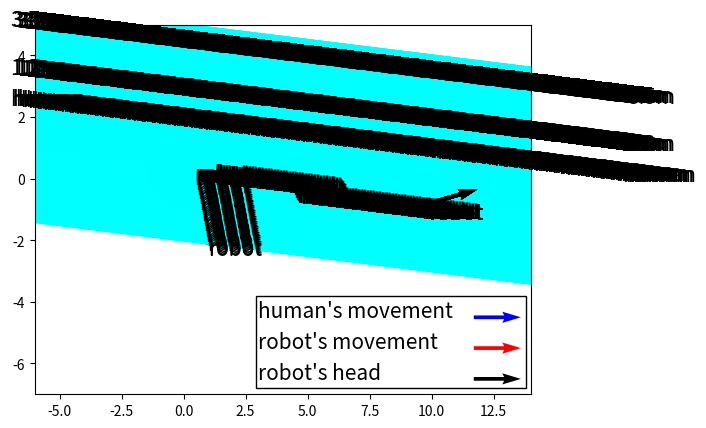

Recreate this plot in Python. (Note: this script raises an exception after producing the figure.)
import numpy as np
import math
import matplotlib.pyplot as plt
import matplotlib.animation as animation
import matplotlib.patches as patches


class Triangle_r_v:
    Robot_speed = 0.6
    Near_zero = 0.01

    def __init__(self):
        return

    @staticmethod
    def dest(x, y, vx, vy):
        a = vx**2 + vy**2 - Triangle_r_v.Robot_speed**2
        b = 2 * (x * vx + y * vy)
        c = x**2 + y**2
        if abs(a) > Triangle_r_v.Near_zero:
            k = Triangle_r_v.solv_quadratic_equation(a, b, c)
        else:
            k = Triangle_r_v.solv_linear_equation(b, c)

        if k < 0:
            raise ValueError("can't reach!!")
        dest_x = x + k * vx
        dest_y = y + k * vy

        return dest_x, dest_y

    @staticmethod
    def solv_quadratic_equation(a, b, c):
        if (b**2 - 4 * a * c) < 0:
            return -10

        D = (b**2 - 4 * a * c) ** (1 / 2)
        x_1 = (-b + D) / (2 * a)
        x_2 = (-b - D) / (2 * a)

        if x_2 >= 0:
            return x_2
        return x_1

    def solv_linear_equation(b, c):
        return -c / b


def first_goal(robx, roby, hx, hy, vx, vy):
    try:
        x = hx - robx
        y = hy - roby
        goalx, goaly = Triangle_r_v.dest(x, y, vx, vy)
        angle = math.atan2(vy, vx) + math.pi
        return goalx + robx, goaly + roby, angle
    except Exception as e:
        return None


def setabsvec(abs, vx, vy):
    absvec = math.sqrt(vx**2 + vy**2)
    return abs * vx / absvec, abs * vy / absvec


def second_goal(robx, roby, hx, hy, vx, vy):
    gx = robx + vx
    gy = roby + vy
    distance = math.sqrt((vx) ** 2 + (vy) ** 2)
    t = distance / Triangle_r_v.Robot_speed
    hx += vx * t
    hy += vy * t
    angle = math.atan2(hy - gy, hx - gx)
    return gx, gy, angle


def third_goal(robx, roby, hx, hy, vx, vy):
    # to avoid
    gx, gy = setabsvec(Triangle_r_v.Robot_speed, robx - hx, roby - hy)
    gx += robx
    gy += roby
    t = Triangle_r_v.Robot_speed / math.sqrt(vx**2 + vy**2)
    hx += vx * t
    hy += vy * t
    angle = math.atan2(hy - gy, hx - gx)
    return gx, gy, angle


def selector(robx, roby, hx, hy, vx, vy):
    absvec = math.sqrt(vx**2 + vy**2)
    hprimex = hx + 1.2 * vx / absvec
    hprimey = hy + 1.2 * vy / absvec
    G1 = first_goal(robx, roby, hprimex, hprimey, vx, vy)
    if G1 is None:
        frag = False
    else:
        frag = True

    G2 = second_goal(robx, roby, hx, hy, vx, vy)
    G3 = third_goal(robx, roby, hx, hy, vx, vy)

    conangle = ((robx - hx) * vx + (roby - hy) * vy) / (
        math.sqrt((robx - hx) ** 2 + (roby - hy) ** 2) * math.sqrt(vx**2 + vy**2)
    )
    distance = math.sqrt((robx - hx) ** 2 + (roby - hy) ** 2)
    if distance < 1.2:
        return G3
    elif distance < 3.5:
        return G2
    elif frag:
        return G1
    else:
        return robx, roby, None


def rob_movement(robx, roby, G, deltat):
    Gx, Gy, angle = G
    if Gx is None:
        return robx, roby, None
    rob_speed = Triangle_r_v.Robot_speed
    x = Gx - robx
    y = Gy - roby
    absvec = math.sqrt(x**2 + y**2)
    if absvec == 0:
        return robx, roby, None
    mult = rob_speed * deltat / absvec
    return robx + x * mult, roby + y * mult, angle


def main():
    robx = 1
    roby = -2
    hx = -7.0
    hy = 2.2
    vx = 1.0
    vy = -0.1
    deltat = 0.1
    ims = []
    fig, ax = plt.subplots()
    # for legend
    ax.set_xlim(-6, 14)
    ax.set_ylim(-7, 5)
    text = ax.text(3, -4.5, "human's movement", color="black", fontsize=15)
    arrow = ax.quiver(
        11.7, -4.5, 1.9, 0, angles="xy", scale_units="xy", scale=1, color="b"
    )
    text = ax.text(3, -5.5, "robot's movement", color="black", fontsize=15)
    arrow = ax.quiver(
        11.7, -5.5, 1.9, 0, angles="xy", scale_units="xy", scale=1, color="r"
    )
    text = ax.text(3, -6.5, "robot's head", color="black", fontsize=15)
    arrow = ax.quiver(
        11.7, -6.5, 1.9, 0, angles="xy", scale_units="xy", scale=1, color="black"
    )
    square = patches.Rectangle(
        (2.9, -6.8), 10.9, 3.0, fill=False, edgecolor="black", linewidth=1
    )
    ax.add_patch(square)
    v_angle = math.atan2(vy, vx)
    robangle = math.pi * 2 / 3
    for i in range(250):
        temp = []

        text = ax.text(hx, hy + 0.2, "human", color="black", fontsize=15)
        temp.append(text)
        im = patches.Wedge((hx, hy), 1.2, 0, 360, color="teal", alpha=0.5)
        p = ax.add_patch(im)
        temp.append(p)
        text = ax.text(hx, hy + 2.75, "3.5m", color="black", fontsize=15)
        temp.append(text)
        text = ax.text(hx, hy + 1.2, "1.2m", color="black", fontsize=15)
        temp.append(text)
        im = patches.Wedge((hx, hy), 3.5, 0, 360, color="cyan", alpha=0.8)
        p = ax.add_patch(im)
        temp.append(p)
        p = ax.scatter(robx, roby, c="r", marker="o")
        temp.append(p)
        text = ax.text(robx, roby - 0.5, "robot", color="black", fontsize=15)
        temp.append(text)
        p = ax.scatter(hx, hy, c="b", marker="o")
        temp.append(p)
        if i % 6 == 0:
            Gx, Gy, angle = selector(robx, roby, hx, hy, vx, vy)
        absgoal = math.sqrt((Gx - robx) ** 2 + (Gy - roby) ** 2)
        if absgoal == 0:
            vecx = 0
            vecy = 0
        else:
            vecx = (Gx - robx) / absgoal
            vecy = (Gy - roby) / absgoal
        arrow = ax.quiver(
            hx,
            hy,
            2 * vx / math.sqrt(vx**2 + vy**2),
            2 * vy / math.sqrt(vx**2 + vy**2),
            angles="xy",
            scale_units="xy",
            scale=1,
            color="b",
        )
        temp.append(arrow)
        arrow = ax.quiver(
            robx,
            roby,
            2 * vecx,
            2 * vecy,
            angles="xy",
            scale_units="xy",
            scale=1,
            color="r",
        )
        temp.append(arrow)
        arrow = ax.quiver(
            robx,
            roby,
            2 * math.cos(robangle),
            2 * math.sin(robangle),
            angles="xy",
            scale_units="xy",
            scale=1,
            color="black",
        )
        temp.append(arrow)

        ims.append(temp)
        robx, roby, angle = rob_movement(robx, roby, (Gx, Gy, angle), deltat)
        # bring the robangle closer to angle
        if angle is not None:
            if angle - robangle > math.pi:
                robangle += 2 * math.pi
            elif angle - robangle < -math.pi:
                robangle -= 2 * math.pi
            dis = abs(angle - robangle)
            if angle - robangle > 0:
                robangle += min(0.05, dis)
            else:
                robangle -= min(0.05, dis)

        hx += vx * deltat
        hy += vy * deltat
    ani = animation.ArtistAnimation(fig, ims, interval=1000 * deltat)
    ani.save("./src/Test/animation.gif", writer="pillow")
    plt.show()


main()
